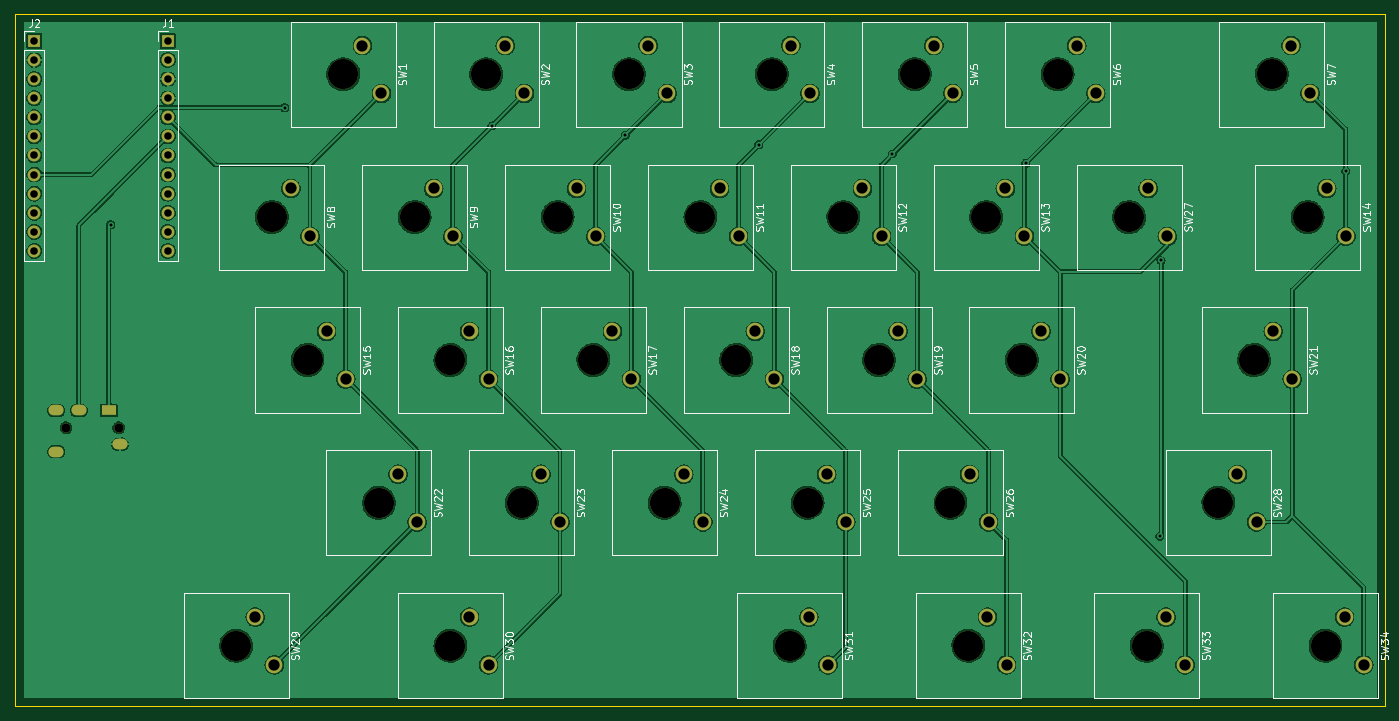
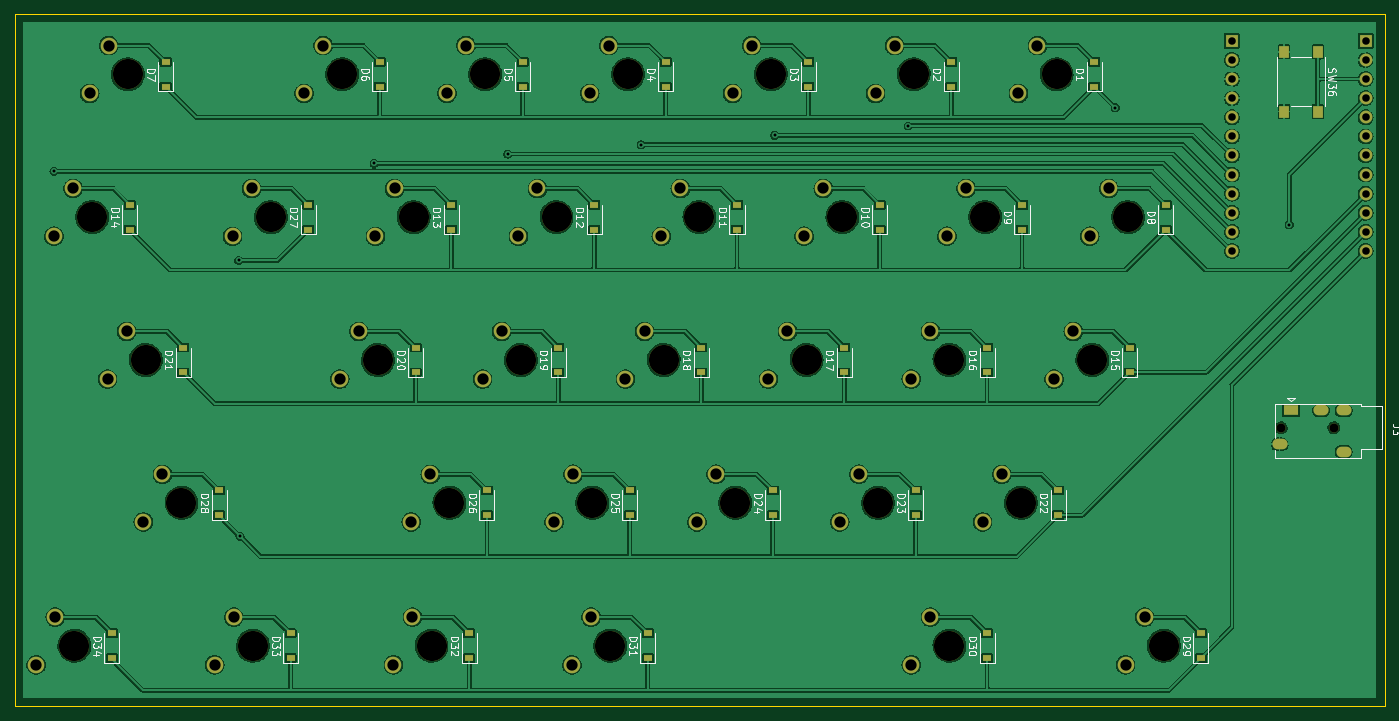
Circuit board: 8 layer files. Board 182.1 x 92.0 mm.
- bottom_copper: hip-factor-3-r-B_Cu.gbr (430799 bytes)
- bottom_mask: hip-factor-3-r-B_Mask.gbr (7452 bytes)
- bottom_silk: hip-factor-3-r-B_Silkscreen.gbr (38833 bytes)
- outline: hip-factor-3-r-Edge_Cuts.gbr (691 bytes)
- top_copper: hip-factor-3-r-F_Cu.gbr (318898 bytes)
- top_mask: hip-factor-3-r-F_Mask.gbr (4977 bytes)
- top_silk: hip-factor-3-r-F_Silkscreen.gbr (49224 bytes)
- drill: hip-factor-3-r.drl (2948 bytes)

=== bottom_copper: hip-factor-3-r-B_Cu.gbr (430799 bytes, source omitted) ===
=== bottom_mask: hip-factor-3-r-B_Mask.gbr (7452 bytes, source omitted) ===
=== bottom_silk: hip-factor-3-r-B_Silkscreen.gbr (38833 bytes, source omitted) ===
=== outline: hip-factor-3-r-Edge_Cuts.gbr ===
%TF.GenerationSoftware,KiCad,Pcbnew,(6.0.4)*%
%TF.CreationDate,2022-03-31T09:00:27-07:00*%
%TF.ProjectId,hip-factor-3-r,6869702d-6661-4637-946f-722d332d722e,rev?*%
%TF.SameCoordinates,Original*%
%TF.FileFunction,Profile,NP*%
%FSLAX46Y46*%
G04 Gerber Fmt 4.6, Leading zero omitted, Abs format (unit mm)*
G04 Created by KiCad (PCBNEW (6.0.4)) date 2022-03-31 09:00:27*
%MOMM*%
%LPD*%
G01*
G04 APERTURE LIST*
%TA.AperFunction,Profile*%
%ADD10C,0.100000*%
%TD*%
G04 APERTURE END LIST*
D10*
X205000000Y-32000000D02*
X22860000Y-32000000D01*
X22860000Y-32000000D02*
X22860000Y-124000000D01*
X22860000Y-124000000D02*
X205000000Y-124000000D01*
X205000000Y-124000000D02*
X205000000Y-32000000D01*
M02*

=== top_copper: hip-factor-3-r-F_Cu.gbr (318898 bytes, source omitted) ===
=== top_mask: hip-factor-3-r-F_Mask.gbr ===
%TF.GenerationSoftware,KiCad,Pcbnew,(6.0.4)*%
%TF.CreationDate,2022-03-31T09:00:27-07:00*%
%TF.ProjectId,hip-factor-3-r,6869702d-6661-4637-946f-722d332d722e,rev?*%
%TF.SameCoordinates,Original*%
%TF.FileFunction,Soldermask,Top*%
%TF.FilePolarity,Negative*%
%FSLAX46Y46*%
G04 Gerber Fmt 4.6, Leading zero omitted, Abs format (unit mm)*
G04 Created by KiCad (PCBNEW (6.0.4)) date 2022-03-31 09:00:27*
%MOMM*%
%LPD*%
G01*
G04 APERTURE LIST*
%ADD10C,4.000000*%
%ADD11C,2.200000*%
%ADD12R,1.700000X1.700000*%
%ADD13O,1.700000X1.700000*%
%ADD14C,1.200000*%
%ADD15O,2.000000X1.400000*%
%ADD16R,2.000000X1.400000*%
G04 APERTURE END LIST*
D10*
%TO.C,SW9*%
X76000000Y-59000000D03*
D11*
X81080000Y-61540000D03*
X78540000Y-55190000D03*
%TD*%
D10*
%TO.C,SW25*%
X128250000Y-97000000D03*
D11*
X133330000Y-99540000D03*
X130790000Y-93190000D03*
%TD*%
D10*
%TO.C,SW10*%
X95000000Y-59000000D03*
D11*
X100080000Y-61540000D03*
X97540000Y-55190000D03*
%TD*%
D10*
%TO.C,SW13*%
X152000000Y-59000000D03*
D11*
X157080000Y-61540000D03*
X154540000Y-55190000D03*
%TD*%
D10*
%TO.C,SW5*%
X142500000Y-40000000D03*
D11*
X147580000Y-42540000D03*
X145040000Y-36190000D03*
%TD*%
D10*
%TO.C,SW34*%
X197125000Y-116000000D03*
D11*
X202205000Y-118540000D03*
X199665000Y-112190000D03*
%TD*%
D10*
%TO.C,SW8*%
X57000000Y-59000000D03*
D11*
X62080000Y-61540000D03*
X59540000Y-55190000D03*
%TD*%
D10*
%TO.C,SW18*%
X118750000Y-78000000D03*
D11*
X123830000Y-80540000D03*
X121290000Y-74190000D03*
%TD*%
D10*
%TO.C,SW32*%
X149625000Y-116000000D03*
D11*
X154705000Y-118540000D03*
X152165000Y-112190000D03*
%TD*%
D10*
%TO.C,SW27*%
X171000000Y-59000000D03*
D11*
X176080000Y-61540000D03*
X173540000Y-55190000D03*
%TD*%
D10*
%TO.C,SW1*%
X66500000Y-40000000D03*
D11*
X71580000Y-42540000D03*
X69040000Y-36190000D03*
%TD*%
D10*
%TO.C,SW21*%
X187625000Y-78000000D03*
D11*
X192705000Y-80540000D03*
X190165000Y-74190000D03*
%TD*%
D10*
%TO.C,SW17*%
X99750000Y-78000000D03*
D11*
X104830000Y-80540000D03*
X102290000Y-74190000D03*
%TD*%
D10*
%TO.C,SW14*%
X194750000Y-59000000D03*
D11*
X199830000Y-61540000D03*
X197290000Y-55190000D03*
%TD*%
D12*
%TO.C,J1*%
X43180000Y-35560000D03*
D13*
X43180000Y-38100000D03*
X43180000Y-40640000D03*
X43180000Y-43180000D03*
X43180000Y-45720000D03*
X43180000Y-48260000D03*
X43180000Y-50800000D03*
X43180000Y-53340000D03*
X43180000Y-55880000D03*
X43180000Y-58420000D03*
X43180000Y-60960000D03*
X43180000Y-63500000D03*
%TD*%
D10*
%TO.C,SW29*%
X52250000Y-116000000D03*
D11*
X57330000Y-118540000D03*
X54790000Y-112190000D03*
%TD*%
D10*
%TO.C,SW31*%
X125875000Y-116000000D03*
D11*
X130955000Y-118540000D03*
X128415000Y-112190000D03*
%TD*%
D10*
%TO.C,SW23*%
X90250000Y-97000000D03*
D11*
X95330000Y-99540000D03*
X92790000Y-93190000D03*
%TD*%
D10*
%TO.C,SW12*%
X133000000Y-59000000D03*
D11*
X138080000Y-61540000D03*
X135540000Y-55190000D03*
%TD*%
D10*
%TO.C,SW19*%
X137750000Y-78000000D03*
D11*
X142830000Y-80540000D03*
X140290000Y-74190000D03*
%TD*%
D10*
%TO.C,SW2*%
X85500000Y-40000000D03*
D11*
X90580000Y-42540000D03*
X88040000Y-36190000D03*
%TD*%
D10*
%TO.C,SW16*%
X80750000Y-78000000D03*
D11*
X85830000Y-80540000D03*
X83290000Y-74190000D03*
%TD*%
D10*
%TO.C,SW26*%
X147250000Y-97000000D03*
D11*
X152330000Y-99540000D03*
X149790000Y-93190000D03*
%TD*%
D10*
%TO.C,SW7*%
X190000000Y-40000000D03*
D11*
X195080000Y-42540000D03*
X192540000Y-36190000D03*
%TD*%
D10*
%TO.C,SW20*%
X156750000Y-78000000D03*
D11*
X161830000Y-80540000D03*
X159290000Y-74190000D03*
%TD*%
D10*
%TO.C,SW4*%
X123500000Y-40000000D03*
D11*
X128580000Y-42540000D03*
X126040000Y-36190000D03*
%TD*%
D10*
%TO.C,SW11*%
X114000000Y-59000000D03*
D11*
X119080000Y-61540000D03*
X116540000Y-55190000D03*
%TD*%
D10*
%TO.C,SW33*%
X173375000Y-116000000D03*
D11*
X178455000Y-118540000D03*
X175915000Y-112190000D03*
%TD*%
D10*
%TO.C,SW3*%
X104500000Y-40000000D03*
D11*
X109580000Y-42540000D03*
X107040000Y-36190000D03*
%TD*%
D10*
%TO.C,SW28*%
X182875000Y-97000000D03*
D11*
X187955000Y-99540000D03*
X185415000Y-93190000D03*
%TD*%
D10*
%TO.C,SW15*%
X61750000Y-78000000D03*
D11*
X66830000Y-80540000D03*
X64290000Y-74190000D03*
%TD*%
D10*
%TO.C,SW22*%
X71250000Y-97000000D03*
D11*
X76330000Y-99540000D03*
X73790000Y-93190000D03*
%TD*%
D10*
%TO.C,SW6*%
X161500000Y-40000000D03*
D11*
X166580000Y-42540000D03*
X164040000Y-36190000D03*
%TD*%
D12*
%TO.C,J2*%
X25400000Y-35560000D03*
D13*
X25400000Y-38100000D03*
X25400000Y-40640000D03*
X25400000Y-43180000D03*
X25400000Y-45720000D03*
X25400000Y-48260000D03*
X25400000Y-50800000D03*
X25400000Y-53340000D03*
X25400000Y-55880000D03*
X25400000Y-58420000D03*
X25400000Y-60960000D03*
X25400000Y-63500000D03*
%TD*%
D10*
%TO.C,SW24*%
X109250000Y-97000000D03*
D11*
X114330000Y-99540000D03*
X111790000Y-93190000D03*
%TD*%
D10*
%TO.C,SW30*%
X80750000Y-116000000D03*
D11*
X85830000Y-118540000D03*
X83290000Y-112190000D03*
%TD*%
D14*
%TO.C,J3*%
X36630000Y-87000000D03*
X29630000Y-87000000D03*
D15*
X28330000Y-90200000D03*
X31330000Y-84700000D03*
X28330000Y-84700000D03*
X36830000Y-89200000D03*
D16*
X35330000Y-84700000D03*
%TD*%
M02*

=== top_silk: hip-factor-3-r-F_Silkscreen.gbr (49224 bytes, source omitted) ===
=== drill: hip-factor-3-r.drl ===
M48
; DRILL file {KiCad (6.0.4)} date Thu 31 Mar 2022 09:00:30 AM PDT
; FORMAT={-:-/ absolute / inch / decimal}
; #@! TF.CreationDate,2022-03-31T09:00:30-07:00
; #@! TF.GenerationSoftware,Kicad,Pcbnew,(6.0.4)
; #@! TF.FileFunction,MixedPlating,1,2
FMAT,2
INCH
; #@! TA.AperFunction,Plated,PTH,ViaDrill
T1C0.0157
; #@! TA.AperFunction,Plated,PTH,ComponentDrill
T2C0.0236
; #@! TA.AperFunction,Plated,PTH,ComponentDrill
T3C0.0394
; #@! TA.AperFunction,Plated,PTH,ComponentDrill
T4C0.0591
; #@! TA.AperFunction,NonPlated,NPTH,ComponentDrill
T5C0.0472
; #@! TA.AperFunction,NonPlated,NPTH,ComponentDrill
T6C0.1575
%
G90
G05
T1
X1.4Y-2.3622
X2.311Y-1.75
X3.3955Y-1.8455
X4.0945Y-1.8945
X4.7935Y-1.9435
X5.4925Y-1.9925
X6.1915Y-2.0415
X6.8934Y-3.9934
X6.9Y-2.55
X7.8673Y-2.0827
T3
X1.0Y-1.4
X1.0Y-1.5
X1.0Y-1.6
X1.0Y-1.7
X1.0Y-1.8
X1.0Y-1.9
X1.0Y-2.0
X1.0Y-2.1
X1.0Y-2.2
X1.0Y-2.3
X1.0Y-2.4
X1.0Y-2.5
X1.7Y-1.4
X1.7Y-1.5
X1.7Y-1.6
X1.7Y-1.7
X1.7Y-1.8
X1.7Y-1.9
X1.7Y-2.0
X1.7Y-2.1
X1.7Y-2.2
X1.7Y-2.3
X1.7Y-2.4
X1.7Y-2.5
T4
X2.1571Y-4.4169
X2.2571Y-4.6669
X2.3441Y-2.1728
X2.4441Y-2.4228
X2.5311Y-2.9209
X2.6311Y-3.1709
X2.7181Y-1.4248
X2.8181Y-1.6748
X2.9051Y-3.6689
X3.0051Y-3.9189
X3.0921Y-2.1728
X3.1921Y-2.4228
X3.2791Y-2.9209
X3.2791Y-4.4169
X3.3791Y-3.1709
X3.3791Y-4.6669
X3.4661Y-1.4248
X3.5661Y-1.6748
X3.6531Y-3.6689
X3.7531Y-3.9189
X3.8402Y-2.1728
X3.9402Y-2.4228
X4.0272Y-2.9209
X4.1272Y-3.1709
X4.2142Y-1.4248
X4.3142Y-1.6748
X4.4012Y-3.6689
X4.5012Y-3.9189
X4.5882Y-2.1728
X4.6882Y-2.4228
X4.7752Y-2.9209
X4.8752Y-3.1709
X4.9622Y-1.4248
X5.0557Y-4.4169
X5.0622Y-1.6748
X5.1492Y-3.6689
X5.1557Y-4.6669
X5.2492Y-3.9189
X5.3362Y-2.1728
X5.4362Y-2.4228
X5.5232Y-2.9209
X5.6232Y-3.1709
X5.7102Y-1.4248
X5.8102Y-1.6748
X5.8972Y-3.6689
X5.9907Y-4.4169
X5.9972Y-3.9189
X6.0843Y-2.1728
X6.0907Y-4.6669
X6.1843Y-2.4228
X6.2713Y-2.9209
X6.3713Y-3.1709
X6.4583Y-1.4248
X6.5583Y-1.6748
X6.8323Y-2.1728
X6.9258Y-4.4169
X6.9323Y-2.4228
X7.0258Y-4.6669
X7.2998Y-3.6689
X7.3998Y-3.9189
X7.4868Y-2.9209
X7.5803Y-1.4248
X7.5868Y-3.1709
X7.6803Y-1.6748
X7.7673Y-2.1728
X7.8608Y-4.4169
X7.8673Y-2.4228
X7.9608Y-4.6669
T5
X1.1665Y-3.4252
X1.4421Y-3.4252
T6
X2.0571Y-4.5669
X2.2441Y-2.3228
X2.4311Y-3.0709
X2.6181Y-1.5748
X2.8051Y-3.8189
X2.9921Y-2.3228
X3.1791Y-3.0709
X3.1791Y-4.5669
X3.3661Y-1.5748
X3.5531Y-3.8189
X3.7402Y-2.3228
X3.9272Y-3.0709
X4.1142Y-1.5748
X4.3012Y-3.8189
X4.4882Y-2.3228
X4.6752Y-3.0709
X4.8622Y-1.5748
X4.9557Y-4.5669
X5.0492Y-3.8189
X5.2362Y-2.3228
X5.4232Y-3.0709
X5.6102Y-1.5748
X5.7972Y-3.8189
X5.8907Y-4.5669
X5.9843Y-2.3228
X6.1713Y-3.0709
X6.3583Y-1.5748
X6.7323Y-2.3228
X6.8258Y-4.5669
X7.1998Y-3.8189
X7.3868Y-3.0709
X7.4803Y-1.5748
X7.6673Y-2.3228
X7.7608Y-4.5669
T2
G00X1.1035Y-3.3346
M15
G01X1.1272Y-3.3346
M16
G05
G00X1.1035Y-3.5512
M15
G01X1.1272Y-3.5512
M16
G05
G00X1.2217Y-3.3346
M15
G01X1.2453Y-3.3346
M16
G05
G00X1.3791Y-3.3346
M15
G01X1.4028Y-3.3346
M16
G05
G00X1.4382Y-3.5118
M15
G01X1.4618Y-3.5118
M16
G05
T0
M30

